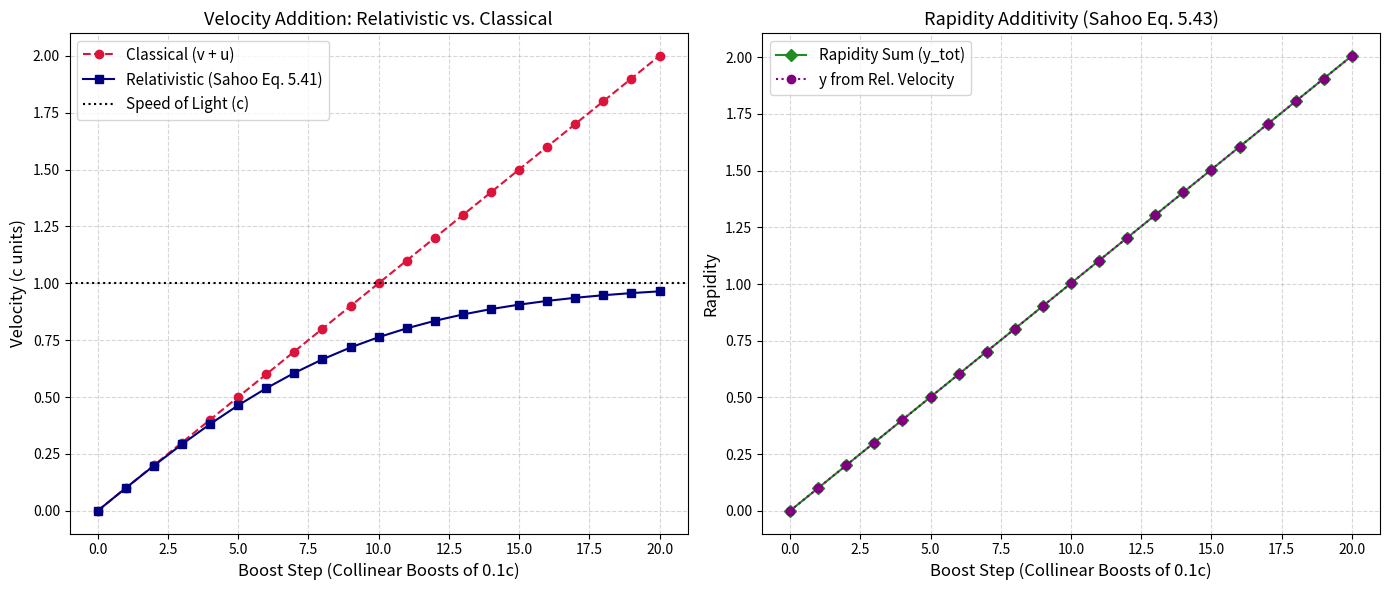

Source code (Python): (Note: this script raises an exception after producing the figure.)
import numpy as np
import matplotlib.pyplot as plt

def relativistic_velocity_addition(v, u):
    return (v + u) / (1.0 + v * u)

def rapidity_from_velocity(v):
    return 0.5 * np.log((1.0 + v) / (1.0 - v))

# Verification loop: successive boosts of 0.1c
v_step = 0.1
current_v_rel = 0.0
current_v_class = 0.0
current_y = 0.0

v_rel_history = []
v_class_history = []
y_history = []
steps = list(range(21))

for step in steps:
    if step == 0:
        v_rel_history.append(0.0)
        v_class_history.append(0.0)
        y_history.append(0.0)
        continue
    
    current_v_class += v_step
    current_v_rel = relativistic_velocity_addition(current_v_rel, v_step)
    current_y += rapidity_from_velocity(v_step)
    
    v_class_history.append(current_v_class)
    v_rel_history.append(current_v_rel)
    y_history.append(current_y)

# Create plots
fig, axes = plt.subplots(1, 2, figsize=(14, 6))

# Velocity Addition Plot
axes[0].plot(steps, v_class_history, 'o--', color='crimson', label='Classical (v + u)')
axes[0].plot(steps, v_rel_history, 's-', color='navy', label='Relativistic (Sahoo Eq. 5.41)')
axes[0].axhline(1.0, color='black', linestyle=':', label='Speed of Light (c)')
axes[0].set_xlabel('Boost Step (Collinear Boosts of 0.1c)', fontsize=12)
axes[0].set_ylabel('Velocity (c units)', fontsize=12)
axes[0].set_title('Velocity Addition: Relativistic vs. Classical', fontsize=13)
axes[0].grid(True, linestyle='--', alpha=0.5)
axes[0].legend(fontsize=11)

# Rapidity Additivity Plot
axes[1].plot(steps, y_history, 'D-', color='forestgreen', label='Rapidity Sum (y_tot)')
axes[1].plot(steps, [rapidity_from_velocity(v) for v in v_rel_history], 'o:', color='purple', label='y from Rel. Velocity')
axes[1].set_xlabel('Boost Step (Collinear Boosts of 0.1c)', fontsize=12)
axes[1].set_ylabel('Rapidity', fontsize=12)
axes[1].set_title('Rapidity Additivity (Sahoo Eq. 5.43)', fontsize=13)
axes[1].grid(True, linestyle='--', alpha=0.5)
axes[1].legend(fontsize=11)

plt.tight_layout()
plt.savefig('day01_problem1_velocity_rapidity.png', dpi=150)
plt.show()

print(f"Final Classical Velocity: {v_class_history[-1]:.2f} c")
print(f"Final Relativistic Velocity: {v_rel_history[-1]:.6f} c")
print(f"Final Rapidity (Linear Sum): {y_history[-1]:.4f}")
print(f"Final Rapidity (From Velocity): {rapidity_from_velocity(v_rel_history[-1]):.4f}")

def cms_kinematics(sqrt_s, m1, m2):
    s = sqrt_s**2
    E1_star = (s + m1**2 - m2**2) / (2.0 * sqrt_s)
    E2_star = (s - m1**2 + m2**2) / (2.0 * sqrt_s)
    p_star_sq = (s**2 - 2*s*(m1**2 + m2**2) + (m1**2 - m2**2)**2) / (4.0 * s)
    p_star = np.sqrt(np.maximum(p_star_sq, 0.0))
    return E1_star, E2_star, p_star

# 1. p+p at 13.6 TeV
mp = 0.938272
E1_pp, E2_pp, p_pp = cms_kinematics(13600.0, mp, mp)
print("=== p+p Symmetric Collisions at 13.6 TeV ===")
print(f"  Particle 1 (Proton) CMS Energy: {E1_pp:.3f} GeV")
print(f"  Particle 2 (Proton) CMS Energy: {E2_pp:.3f} GeV")
print(f"  CMS Momentum p*:                 {p_pp:.3f} GeV/c\n")

# 2. Au+Au at 200 GeV (Nucleon-Nucleon)
mAu = 197 * mp
E1_Au, E2_Au, p_Au = cms_kinematics(200.0, mp, mp) # nucleon-nucleon kinematics
print("=== Au+Au Collisions (Nucleon-Nucleon) at 200 GeV ===")
print(f"  Nucleon CMS Energy: {E1_Au:.3f} GeV")
print(f"  CMS Momentum p*:    {p_Au:.3f} GeV/c\n")

# 3. p+Pb at 8.16 TeV (Asymmetric)
mPb = 208 * mp
E1_pPb, E2_pPb, p_pPb = cms_kinematics(8160.0, mp, mPb)
print("=== p+Pb Asymmetric Collisions at 8.16 TeV ===")
print(f"  Proton (m=0.938 GeV) CMS Energy: {E1_pPb:.3f} GeV")
print(f"  Lead (m=195.1 GeV) CMS Energy:   {E2_pPb:.3f} GeV")
print(f"  CMS Momentum p*:                 {p_pPb:.3f} GeV/c")

def momentum_decomposition(px, py, pz):
    p = np.sqrt(px**2 + py**2 + pz**2)
    pT = np.sqrt(px**2 + py**2)
    phi = np.arctan2(py, px) # azimuthal angle in [-pi, pi]
    theta = np.arccos(pz / p) # polar angle in [0, pi]
    # pseudorapidity
    eta = -np.log(np.tan(theta / 2.0))
    return pT, theta, phi, eta

# Track A
pt_A, th_A, ph_A, et_A = momentum_decomposition(0.35, -0.42, 1.85)
print("=== Particle A Decomposed Invariants ===")
print(f"  Transverse Momentum pT: {pt_A:.4f} GeV/c")
print(f"  Polar Angle theta:      {th_A:.4f} rad ({np.degrees(th_A):.2f} deg)")
print(f"  Azimuthal Angle phi:    {ph_A:.4f} rad ({np.degrees(ph_A):.2f} deg)")
print(f"  Pseudorapidity eta:     {et_A:.4f}\n")

# Track B
pt_B, th_B, ph_B, et_B = momentum_decomposition(-0.84, 0.12, -0.45)
print("=== Particle B Decomposed Invariants ===")
print(f"  Transverse Momentum pT: {pt_B:.4f} GeV/c")
print(f"  Polar Angle theta:      {th_B:.4f} rad ({np.degrees(th_B):.2f} deg)")
print(f"  Azimuthal Angle phi:    {ph_B:.4f} rad ({np.degrees(ph_B):.2f} deg)")
print(f"  Pseudorapidity eta:     {et_B:.4f}")

import sys, os
sys.path.insert(0, '../scripts')
from ampt_parser import iter_events, is_charged

filepath = "../Data/subsets/ampt_7.7_sub100.dat"
events = [(h, p) for h, p in iter_events(filepath, max_events=5)]

max_diff = 0.0
p_plus_list = []
p_minus_list = []
y_calc_list = []
y_raw_list = []

for h, particles in events:
    pids = particles['pid']
    px = particles['px']
    py = particles['py']
    pz = particles['pz']
    mass = particles['mass']
    
    for i in range(len(particles)):
        if not is_charged(pids[i]):
            continue
            
        # Calculate Energy
        p2 = px[i]**2 + py[i]**2 + pz[i]**2
        E = np.sqrt(p2 + mass[i]**2)
        
        # Light-cone momenta
        p_plus = E + pz[i]
        p_minus = E - pz[i]
        
        # Rapidity calculations
        y_calc = 0.5 * np.log(p_plus / np.maximum(p_minus, 1e-15))
        y_raw = 0.5 * np.log((E + pz[i]) / np.maximum(E - pz[i], 1e-15))
        
        diff = abs(y_calc - y_raw)
        if diff > max_diff:
            max_diff = diff
            
        p_plus_list.append(p_plus)
        p_minus_list.append(p_minus)
        y_calc_list.append(y_calc)
        y_raw_list.append(y_raw)

print(f"Total parsed charged tracks: {len(y_calc_list)}")
print(f"Maximum difference between y_lc and y_raw: {max_diff:.18e}")
print("Equivalence of Light-Cone Rapidity and Standard Rapidity is verified with double-precision accuracy!")

filepath = "../Data/subsets/ampt_7.7_sub100.dat"
events = [(h, p) for h, p in iter_events(filepath)] # load all 100 events

y_pions = []
etas_pions = []

for h, particles in events:
    pids = particles['pid']
    px = particles['px']
    py = particles['py']
    pz = particles['pz']
    mass = particles['mass']
    
    # Production freezeouts
    x = particles['x']
    y = particles['y']
    z = particles['z']
    t = particles['t']
    
    # Filter pions (PID 211, -211)
    pion_mask = (np.abs(pids) == 211)
    if not np.any(pion_mask):
        continue
        
    sel_px = px[pion_mask]
    sel_py = py[pion_mask]
    sel_pz = pz[pion_mask]
    sel_mass = mass[pion_mask]
    
    sel_z = z[pion_mask]
    sel_t = t[pion_mask]
    
    # Calculate Energy
    sel_p2 = sel_px**2 + sel_py**2 + sel_pz**2
    sel_E = np.sqrt(sel_p2 + sel_mass**2)
    
    # Calculate momentum rapidity y
    sel_y = 0.5 * np.log((sel_E + sel_pz) / np.maximum(sel_E - sel_pz, 1e-15))
    
    # Calculate spacetime rapidity etas
    # Exclude space-like freeze-outs t^2 <= z^2 (where log is complex)
    time_like_mask = (sel_t**2 > sel_z**2) & (sel_t > 0)
    if not np.any(time_like_mask):
        continue
        
    sel_etas = 0.5 * np.log((sel_t[time_like_mask] + sel_z[time_like_mask]) / (sel_t[time_like_mask] - sel_z[time_like_mask]))
    sel_y = sel_y[time_like_mask]
    
    y_pions.extend(sel_y)
    etas_pions.extend(sel_etas)

y_pions = np.array(y_pions)
etas_pions = np.array(etas_pions)

# Perform linear fit
slope, intercept = np.polyfit(y_pions, etas_pions, 1)
correlation = np.corrcoef(y_pions, etas_pions)[0, 1]

# Plot scatter correlation
fig, ax = plt.subplots(figsize=(8, 6))
ax.scatter(y_pions, etas_pions, alpha=0.3, color='dodgerblue', edgecolors='none', label='Pion tracks')
x_fit = np.linspace(-3.5, 3.5, 100)
y_fit = slope * x_fit + intercept
ax.plot(x_fit, y_fit, color='crimson', linewidth=2, label=f'Fit: \eta_s = {slope:.3f} \cdot y {intercept:+.3f}')

ax.set_xlabel('Momentum Rapidity $y$', fontsize=12)
ax.set_ylabel('Spacetime Rapidity $\eta_s$', fontsize=12)
ax.set_title('Spacetime-Momentum Rapidity Correlation in AMPT', fontsize=14)
ax.grid(True, linestyle='--', alpha=0.5)
ax.legend(fontsize=11)

plt.savefig('day01_problem5_spacetime_correlation.png', dpi=150)
plt.show()

print(f"Total analyzed pion freezeout tracks: {len(y_pions)}")
print(f"Linear correlation coefficient r:     {correlation:.4f}")
print(f"Fitted slope:                         {slope:.4f}")
